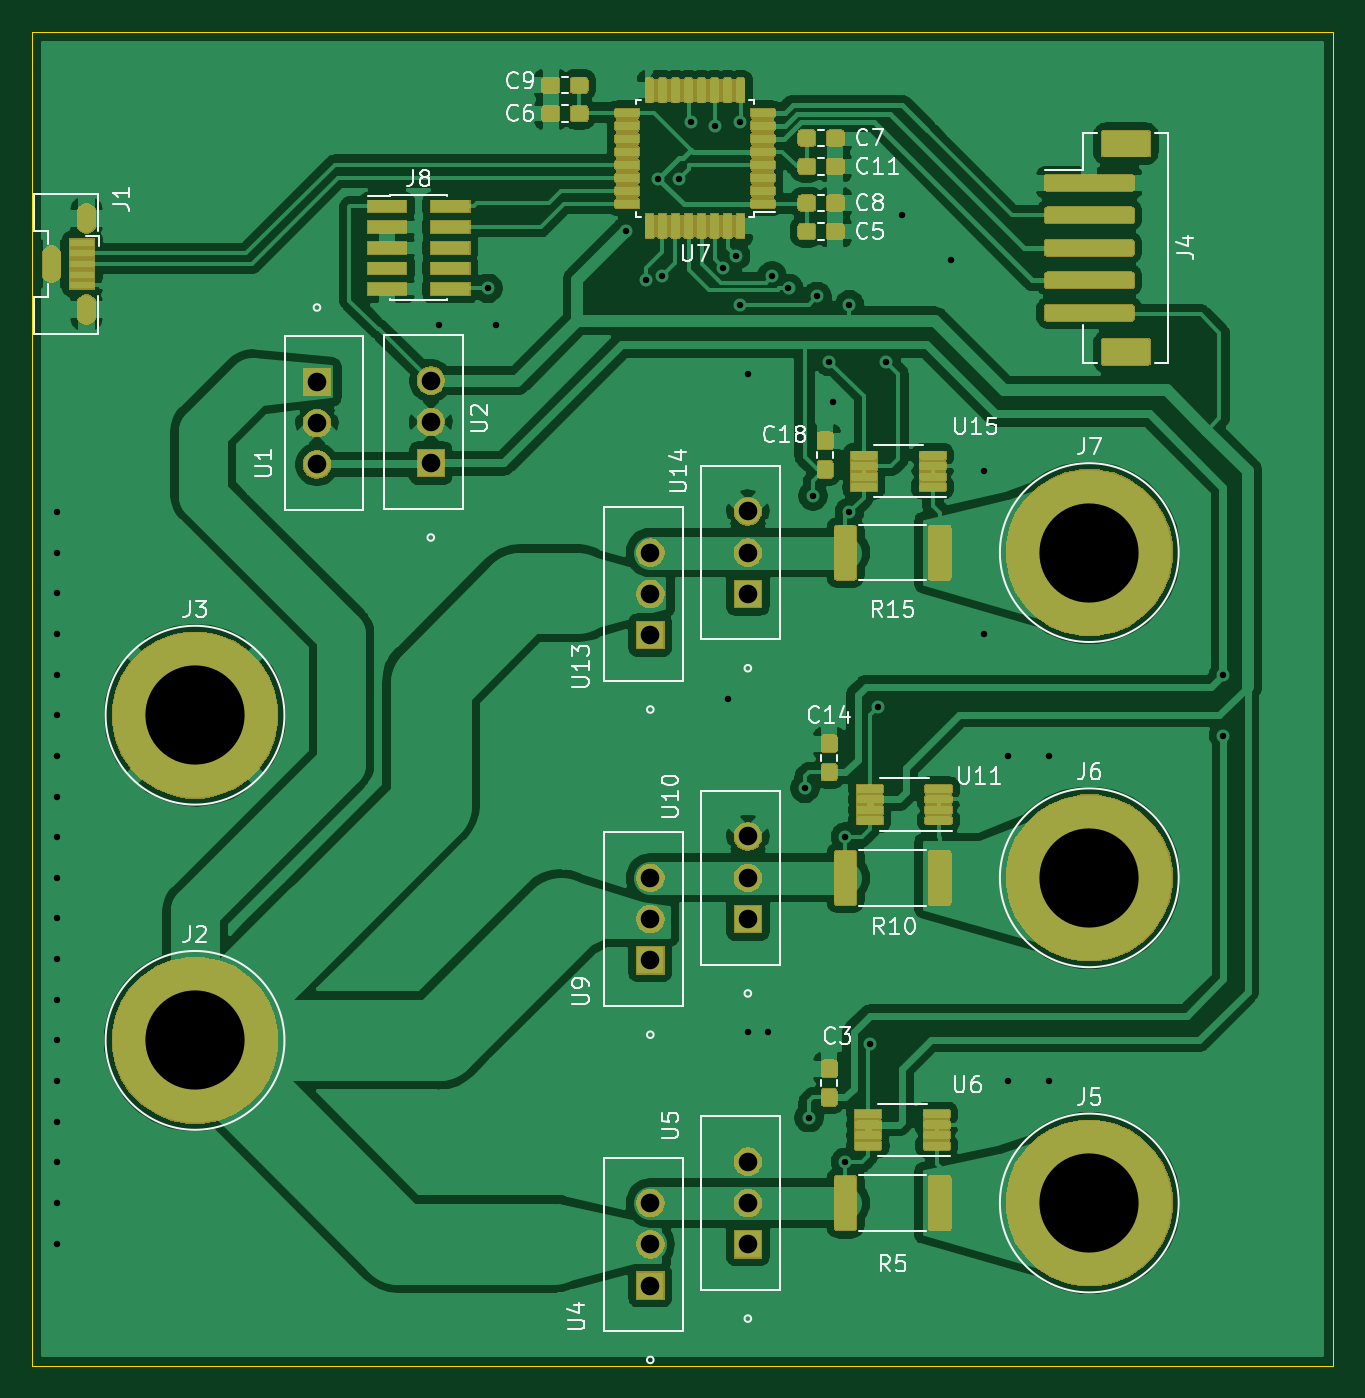
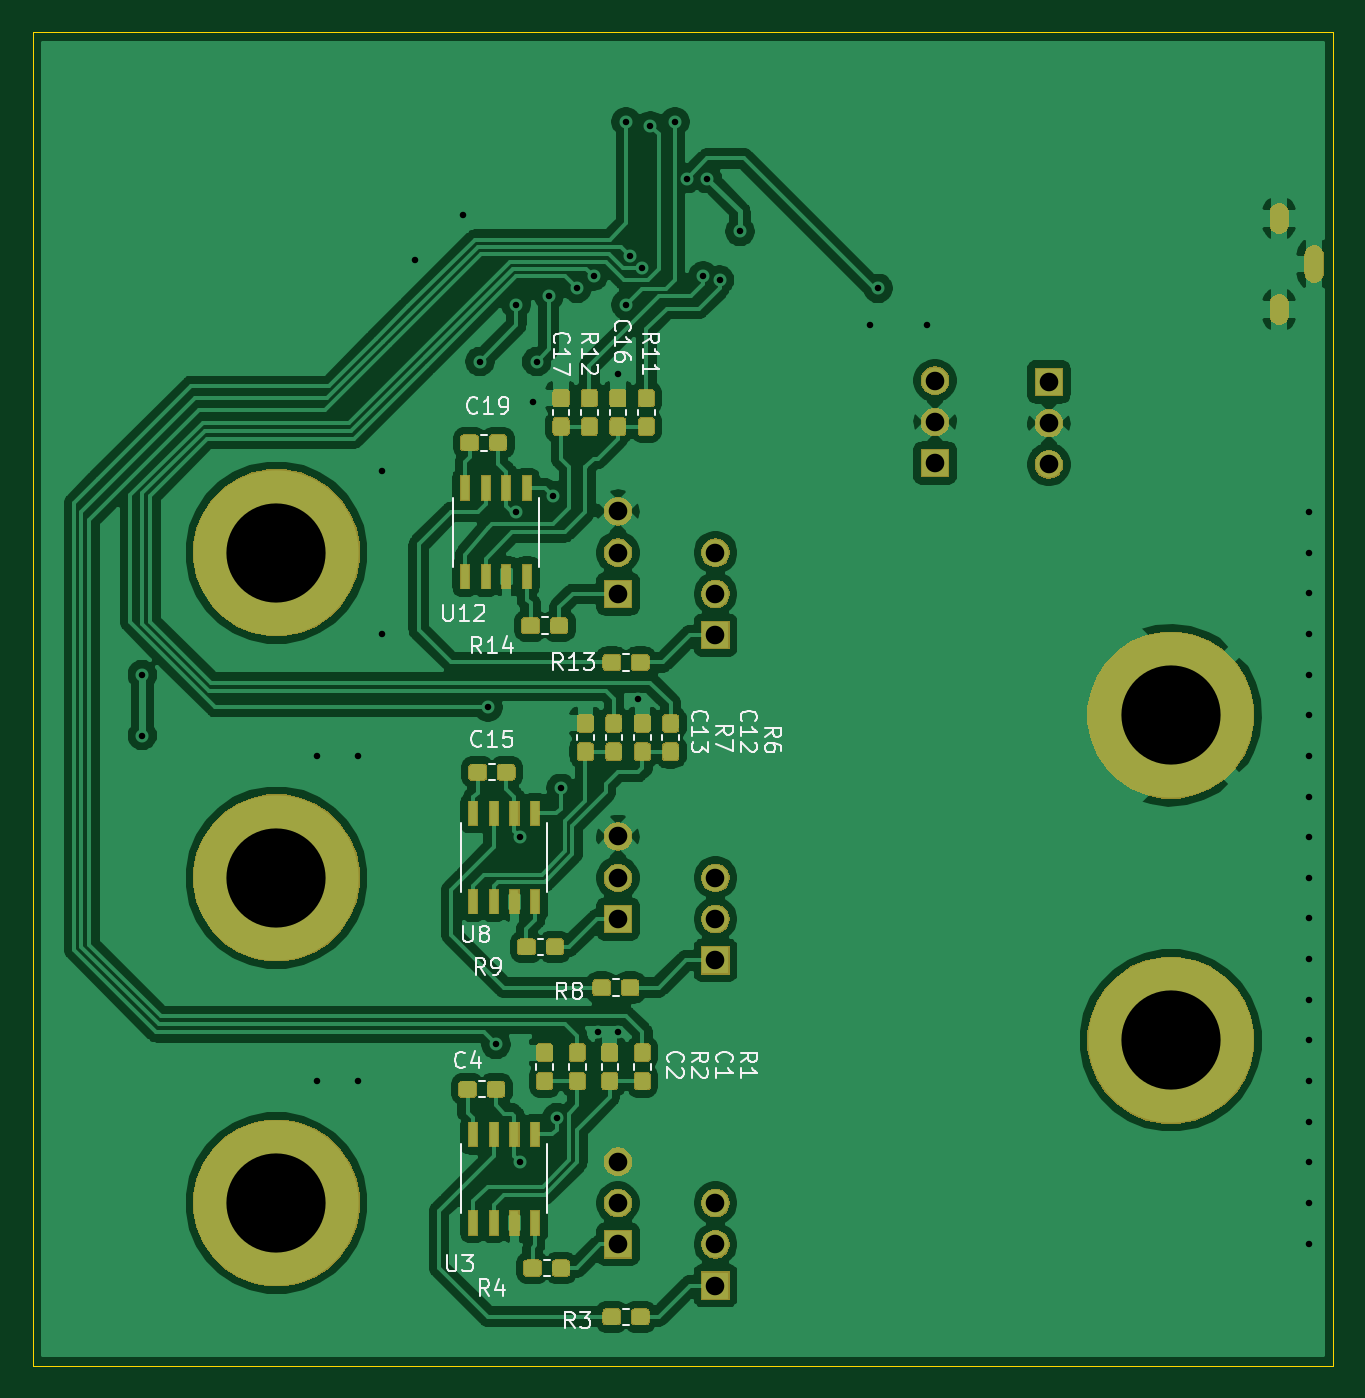
Circuit board: 10 layer files. Board 80.0 x 82.0 mm.
- bottom_copper: motorcontroller-B_Cu.gbr (235862 bytes)
- bottom_mask: motorcontroller-B_Mask.gbr (69083 bytes)
- paste: motorcontroller-B_Paste.gbr (73982 bytes)
- bottom_silk: motorcontroller-B_SilkS.gbr (21253 bytes)
- outline: motorcontroller-Edge_Cuts.gbr (726 bytes)
- top_copper: motorcontroller-F_Cu.gbr (307268 bytes)
- top_mask: motorcontroller-F_Mask.gbr (109473 bytes)
- paste: motorcontroller-F_Paste.gbr (150493 bytes)
- top_silk: motorcontroller-F_SilkS.gbr (28772 bytes)
- drill: motorcontroller.drl (1900 bytes)

=== bottom_copper: motorcontroller-B_Cu.gbr (235862 bytes, source omitted) ===
=== bottom_mask: motorcontroller-B_Mask.gbr (69083 bytes, source omitted) ===
=== paste: motorcontroller-B_Paste.gbr (73982 bytes, source omitted) ===
=== bottom_silk: motorcontroller-B_SilkS.gbr (21253 bytes, source omitted) ===
=== outline: motorcontroller-Edge_Cuts.gbr ===
%TF.GenerationSoftware,KiCad,Pcbnew,5.1.5+dfsg1-2build2*%
%TF.CreationDate,2020-12-26T23:47:44-08:00*%
%TF.ProjectId,motorcontroller,6d6f746f-7263-46f6-9e74-726f6c6c6572,rev?*%
%TF.SameCoordinates,Original*%
%TF.FileFunction,Profile,NP*%
%FSLAX46Y46*%
G04 Gerber Fmt 4.6, Leading zero omitted, Abs format (unit mm)*
G04 Created by KiCad (PCBNEW 5.1.5+dfsg1-2build2) date 2020-12-26 23:47:44*
%MOMM*%
%LPD*%
G04 APERTURE LIST*
%ADD10C,0.050000*%
G04 APERTURE END LIST*
D10*
X130000000Y-150000000D02*
X50000000Y-150000000D01*
X130000000Y-68000000D02*
X130000000Y-150000000D01*
X50000000Y-68000000D02*
X130000000Y-68000000D01*
X50000000Y-70000000D02*
X50000000Y-68000000D01*
X50000000Y-150000000D02*
X50000000Y-70000000D01*
M02*

=== top_copper: motorcontroller-F_Cu.gbr (307268 bytes, source omitted) ===
=== top_mask: motorcontroller-F_Mask.gbr (109473 bytes, source omitted) ===
=== paste: motorcontroller-F_Paste.gbr (150493 bytes, source omitted) ===
=== top_silk: motorcontroller-F_SilkS.gbr (28772 bytes, source omitted) ===
=== drill: motorcontroller.drl ===
M48
; DRILL file {KiCad 5.1.5+dfsg1-2build2} date Sat 26 Dec 2020 11:47:49 PM PST
; FORMAT={-:-/ absolute / inch / decimal}
; #@! TF.CreationDate,2020-12-26T23:47:49-08:00
; #@! TF.GenerationSoftware,Kicad,Pcbnew,5.1.5+dfsg1-2build2
FMAT,2
INCH
T1C0.0157
T2C0.0197
T3C0.0450
T4C0.2402
%
G90
G05
T1
X2.0276Y-3.8386
X2.0276Y-3.937
X2.0276Y-4.0354
X2.0276Y-4.1339
X2.0276Y-4.2323
X2.0276Y-4.3307
X2.0276Y-4.4291
X2.0276Y-4.5276
X2.0276Y-4.626
X2.0276Y-4.7244
X2.0276Y-4.8228
X2.0276Y-4.9213
X2.0276Y-5.0197
X2.0276Y-5.1181
X2.0276Y-5.2165
X2.0276Y-5.315
X2.0276Y-5.4134
X2.0276Y-5.5118
X2.0276Y-5.6102
X2.9528Y-3.3858
X3.0709Y-3.2972
X3.0906Y-3.3858
X3.4055Y-3.1594
X3.4547Y-3.2776
X3.4843Y-3.0315
X3.4941Y-3.2677
X3.5335Y-3.0315
X3.563Y-2.8937
X3.622Y-2.9035
X3.6417Y-3.248
X3.6516Y-4.2913
X3.6713Y-3.2185
X3.6811Y-2.8937
X3.6811Y-3.3366
X3.7008Y-3.5039
X3.7008Y-5.0984
X3.75Y-5.0984
X3.7598Y-3.2677
X3.7992Y-3.2972
X3.8386Y-4.5079
X3.8484Y-5.3051
X3.8583Y-3.7992
X3.8681Y-3.3169
X3.8976Y-3.4744
X3.9075Y-3.5728
X3.937Y-4.626
X3.937Y-5.4134
X3.9469Y-3.3366
X3.9469Y-3.8386
X3.9961Y-5.128
X4.0157Y-4.311
X4.0354Y-3.4744
X4.0748Y-3.1201
X4.1929Y-3.2283
X4.2717Y-3.7402
X4.2717Y-4.1339
X4.3307Y-4.4291
X4.3307Y-5.2165
X4.4291Y-4.4291
X4.4291Y-5.2165
X4.8524Y-4.2323
X4.8524Y-4.3799
T3
X2.6575Y-3.5236
X2.6575Y-3.6236
X2.6575Y-3.7236
X3.7008Y-5.4118
X3.7008Y-5.5118
X3.7008Y-5.6118
X3.7008Y-4.6244
X3.7008Y-4.7244
X3.7008Y-4.8244
X3.4646Y-4.7244
X3.4646Y-4.8244
X3.4646Y-4.9244
X3.4646Y-5.5118
X3.4646Y-5.6118
X3.4646Y-5.7118
X3.4646Y-3.937
X3.4646Y-4.037
X3.4646Y-4.137
X3.7008Y-3.837
X3.7008Y-3.937
X3.7008Y-4.037
X2.9331Y-3.5205
X2.9331Y-3.6205
X2.9331Y-3.7205
T4
X4.5276Y-4.7244
X4.5276Y-3.937
X2.3622Y-4.3307
X4.5276Y-5.5118
X2.3622Y-5.1181
T2
G00X2.0148Y-3.2165
M15
G01X2.0148Y-3.2598
M16
G05
G00X2.0994Y-3.1142
M15
G01X2.0994Y-3.1417
M16
G05
G00X2.0994Y-3.3346
M15
G01X2.0994Y-3.3622
M16
G05
T0
M30

